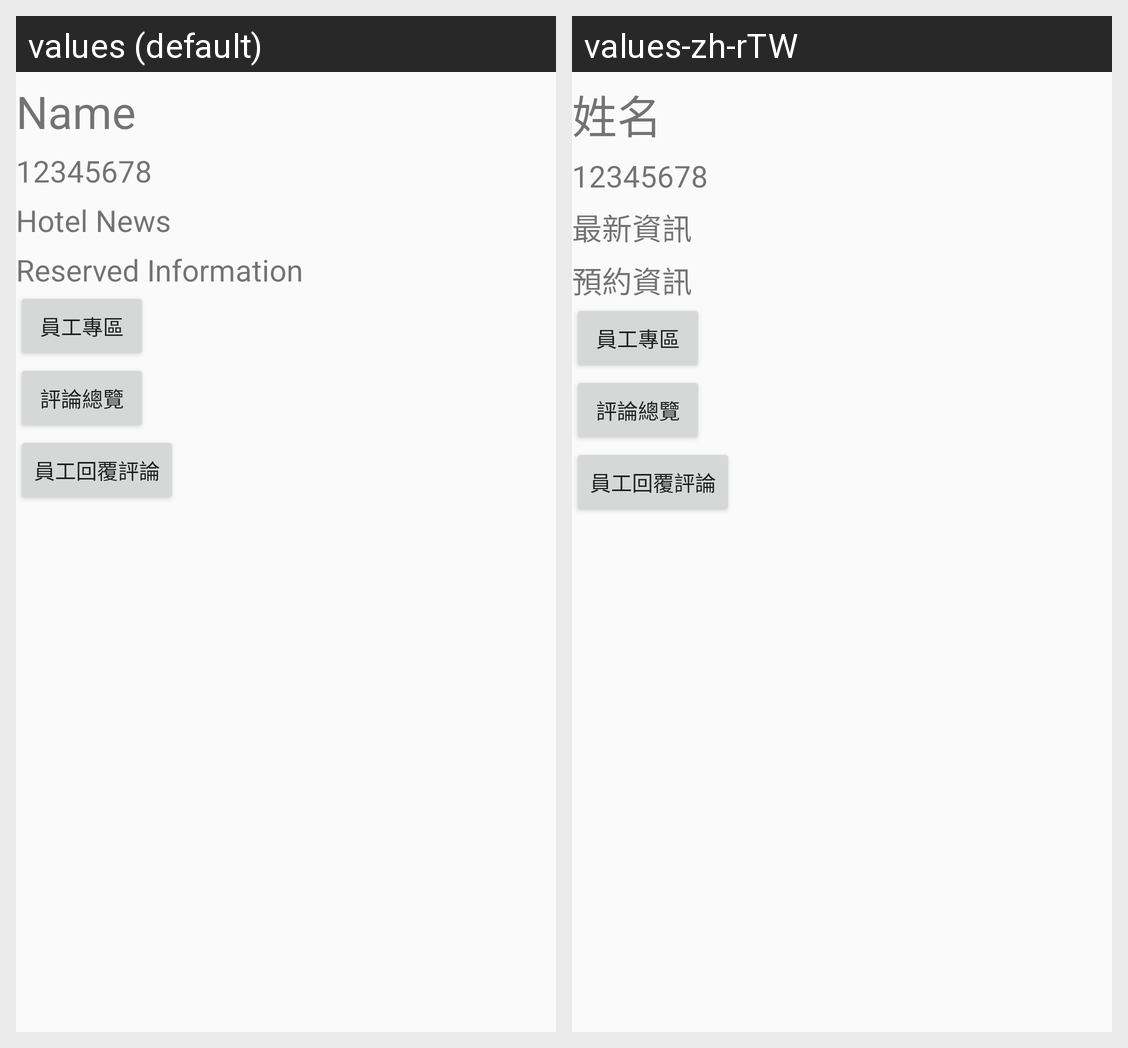

Translations of the strings shown on this Android screen, per locale in the grid:
Android screen res/layout/fragment_customer_homepage.xml rendered under 2 locales, left to right: values (default), values-zh-rTW. Device: Nexus 5 (rendered at 1080×1920; each locale shown at half size, 540×960, under a caption strip naming it); theme AppTheme.
Strings drawn on this screen, with the default value and each locale's value (text and hints the layout hard-codes, and strings that could not be matched under every locale, appear in the picture but are not listed):

txName
  values: Name
  values-zh-rTW: 姓名

txMemberNumber
  values: 12345678
  values-zh-rTW: 12345678

txNews
  values: Hotel News
  values-zh-rTW: 最新資訊

txReserved
  values: Reserved Information
  values-zh-rTW: 預約資訊
